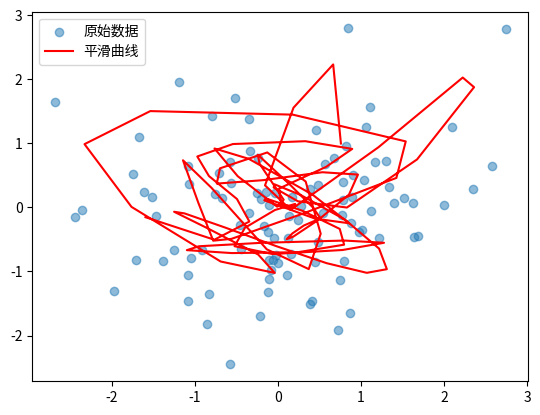

This chart was generated by the following Python code:
import numpy as np
import matplotlib.pyplot as plt
from scipy.interpolate import splprep, splev

# 生成示例数据
x = np.linspace(0, 10, num=100)
data = np.random.normal(size=(100, 2))

# 计算 B 样条曲线的参数表示
tck, u = splprep(data.T, s=100)

# 计算平滑曲线上的点
new_x = np.linspace(0, 1, len(data))
new_data = np.column_stack(splev(new_x, tck))

# 绘制原始数据和平滑曲线
plt.scatter(data[:, 0], data[:, 1], label='原始数据', alpha=0.5)
plt.plot(new_data[:, 0], new_data[:, 1], label='平滑曲线', color='red')
plt.legend()
plt.show()
